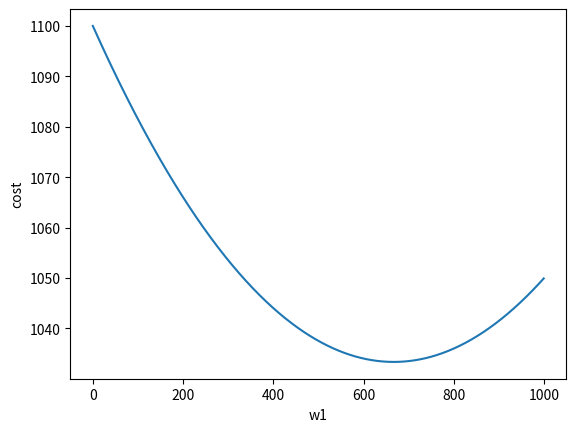

This chart was generated by the following Python code:
import matplotlib.pyplot as plt
import numpy as np

need=1000

W1=[i for i in range(1000)]
c1=20000
c2=10000

cost=[]
for w1 in W1:
    cost.append(w1**2/c1+w1+(need-w1)**2/c2+(need-w1))

plt.plot(W1,cost)
plt.xlabel("w1")
plt.ylabel("cost")
plt.show()